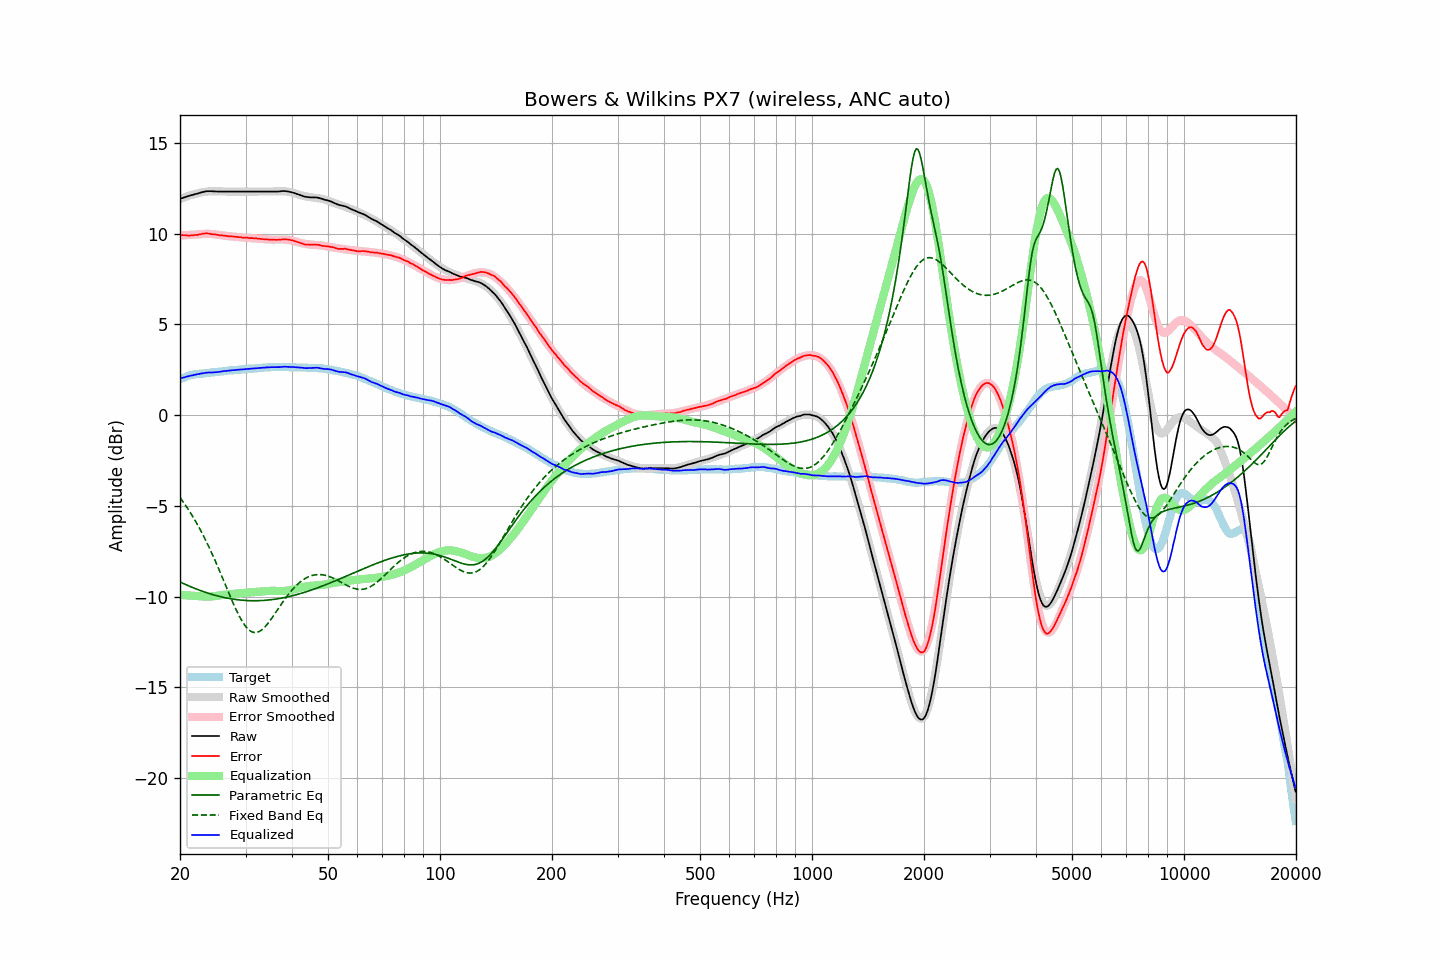

The data file committed next to this chart (first rows):
frequency, raw, error, smoothed, error_smoothed, equalization, parametric_eq, fixed_band_eq, equalized_raw, equalized_smoothed, target
20.00, 11.91, 9.93, 11.90, 9.90, -9.90, -9.19, -4.54, 2.01, 2.01, 1.98
20.20, 11.95, 9.93, 11.94, 9.90, -9.90, -9.23, -4.66, 2.05, 2.04, 2.02
20.40, 11.98, 9.92, 11.98, 9.91, -9.91, -9.27, -4.78, 2.07, 2.07, 2.06
20.61, 12.01, 9.92, 12.01, 9.92, -9.92, -9.31, -4.91, 2.10, 2.10, 2.09
20.81, 12.04, 9.91, 12.04, 9.92, -9.92, -9.35, -5.04, 2.12, 2.12, 2.13
21.02, 12.07, 9.90, 12.08, 9.93, -9.93, -9.39, -5.17, 2.15, 2.15, 2.17
21.23, 12.09, 9.90, 12.11, 9.93, -9.93, -9.43, -5.31, 2.16, 2.17, 2.19
21.44, 12.12, 9.91, 12.13, 9.94, -9.94, -9.46, -5.45, 2.19, 2.20, 2.21
21.66, 12.14, 9.91, 12.16, 9.94, -9.94, -9.50, -5.59, 2.20, 2.22, 2.23
21.87, 12.17, 9.93, 12.18, 9.95, -9.95, -9.53, -5.74, 2.23, 2.24, 2.24
22.09, 12.19, 9.93, 12.21, 9.95, -9.95, -9.57, -5.89, 2.24, 2.26, 2.26
22.31, 12.21, 9.94, 12.23, 9.96, -9.96, -9.60, -6.05, 2.26, 2.27, 2.27
22.54, 12.24, 9.96, 12.25, 9.97, -9.97, -9.64, -6.21, 2.28, 2.28, 2.28
22.76, 12.27, 9.98, 12.27, 9.97, -9.97, -9.67, -6.37, 2.30, 2.29, 2.29
22.99, 12.29, 10.00, 12.29, 9.98, -9.98, -9.70, -6.54, 2.31, 2.30, 2.29
23.22, 12.31, 10.01, 12.30, 9.99, -9.99, -9.73, -6.72, 2.32, 2.31, 2.30
23.45, 12.33, 10.02, 12.31, 9.99, -9.99, -9.76, -6.89, 2.34, 2.32, 2.31
23.69, 12.34, 10.02, 12.32, 9.99, -9.99, -9.79, -7.07, 2.35, 2.33, 2.32
23.92, 12.34, 10.01, 12.33, 9.99, -9.99, -9.82, -7.26, 2.35, 2.34, 2.33
24.16, 12.34, 9.99, 12.34, 9.99, -9.99, -9.85, -7.45, 2.35, 2.35, 2.35
24.40, 12.34, 9.97, 12.34, 9.98, -9.98, -9.87, -7.64, 2.36, 2.36, 2.37
24.65, 12.33, 9.97, 12.34, 9.97, -9.97, -9.90, -7.84, 2.36, 2.37, 2.36
24.89, 12.33, 9.96, 12.34, 9.96, -9.96, -9.92, -8.04, 2.37, 2.38, 2.37
25.14, 12.32, 9.94, 12.34, 9.95, -9.95, -9.95, -8.24, 2.37, 2.39, 2.38
25.39, 12.32, 9.93, 12.33, 9.94, -9.94, -9.97, -8.45, 2.39, 2.40, 2.39
25.65, 12.32, 9.91, 12.33, 9.92, -9.92, -9.99, -8.66, 2.40, 2.41, 2.41
25.91, 12.32, 9.91, 12.33, 9.91, -9.91, -10.01, -8.87, 2.41, 2.42, 2.41
26.16, 12.32, 9.90, 12.32, 9.90, -9.90, -10.03, -9.08, 2.43, 2.43, 2.42
26.43, 12.32, 9.89, 12.32, 9.89, -9.89, -10.05, -9.29, 2.44, 2.44, 2.43
26.69, 12.32, 9.88, 12.32, 9.88, -9.88, -10.07, -9.51, 2.45, 2.44, 2.44
26.96, 12.32, 9.86, 12.32, 9.87, -9.87, -10.09, -9.72, 2.46, 2.45, 2.46
27.23, 12.32, 9.85, 12.32, 9.86, -9.86, -10.10, -9.93, 2.46, 2.46, 2.47
27.50, 12.32, 9.85, 12.32, 9.85, -9.85, -10.12, -10.14, 2.47, 2.47, 2.47
27.77, 12.32, 9.85, 12.32, 9.84, -9.84, -10.13, -10.34, 2.48, 2.48, 2.47
28.05, 12.32, 9.83, 12.32, 9.83, -9.83, -10.15, -10.54, 2.49, 2.49, 2.49
28.33, 12.32, 9.83, 12.32, 9.82, -9.82, -10.16, -10.73, 2.50, 2.50, 2.49
28.62, 12.32, 9.82, 12.32, 9.82, -9.82, -10.17, -10.92, 2.51, 2.51, 2.50
28.90, 12.32, 9.81, 12.32, 9.81, -9.81, -10.18, -11.09, 2.51, 2.51, 2.51
29.19, 12.32, 9.81, 12.32, 9.80, -9.80, -10.19, -11.25, 2.52, 2.52, 2.51
29.48, 12.32, 9.78, 12.32, 9.80, -9.80, -10.20, -11.40, 2.53, 2.53, 2.54
29.78, 12.32, 9.79, 12.32, 9.79, -9.79, -10.20, -11.54, 2.53, 2.53, 2.53
30.08, 12.32, 9.78, 12.32, 9.78, -9.78, -10.21, -11.65, 2.54, 2.54, 2.54
30.38, 12.32, 9.78, 12.32, 9.78, -9.78, -10.21, -11.75, 2.55, 2.55, 2.54
30.68, 12.32, 9.76, 12.32, 9.77, -9.77, -10.22, -11.84, 2.56, 2.56, 2.56
30.99, 12.32, 9.76, 12.32, 9.76, -9.76, -10.22, -11.90, 2.56, 2.56, 2.56
31.30, 12.32, 9.76, 12.32, 9.75, -9.75, -10.22, -11.95, 2.57, 2.57, 2.56
31.61, 12.32, 9.75, 12.32, 9.75, -9.75, -10.22, -11.97, 2.58, 2.58, 2.57
31.93, 12.32, 9.74, 12.32, 9.74, -9.74, -10.22, -11.97, 2.58, 2.58, 2.58
32.24, 12.32, 9.74, 12.32, 9.73, -9.73, -10.22, -11.96, 2.59, 2.59, 2.58
32.57, 12.32, 9.72, 12.32, 9.72, -9.72, -10.22, -11.93, 2.60, 2.60, 2.60
32.89, 12.32, 9.72, 12.32, 9.72, -9.72, -10.21, -11.88, 2.61, 2.61, 2.60
33.22, 12.32, 9.71, 12.32, 9.71, -9.71, -10.21, -11.82, 2.61, 2.61, 2.61
33.55, 12.32, 9.70, 12.32, 9.70, -9.70, -10.20, -11.74, 2.62, 2.62, 2.62
33.89, 12.32, 9.69, 12.32, 9.69, -9.69, -10.20, -11.65, 2.63, 2.63, 2.63
34.23, 12.32, 9.69, 12.32, 9.69, -9.69, -10.19, -11.55, 2.64, 2.63, 2.63
34.57, 12.32, 9.68, 12.32, 9.68, -9.68, -10.18, -11.44, 2.64, 2.64, 2.64
34.92, 12.32, 9.68, 12.32, 9.68, -9.68, -10.17, -11.32, 2.64, 2.65, 2.64
35.27, 12.32, 9.67, 12.33, 9.68, -9.68, -10.16, -11.20, 2.65, 2.65, 2.65
35.62, 12.32, 9.67, 12.33, 9.68, -9.68, -10.15, -11.07, 2.65, 2.65, 2.65
35.97, 12.32, 9.67, 12.33, 9.68, -9.68, -10.14, -10.94, 2.65, 2.66, 2.65
... 635 more rows
